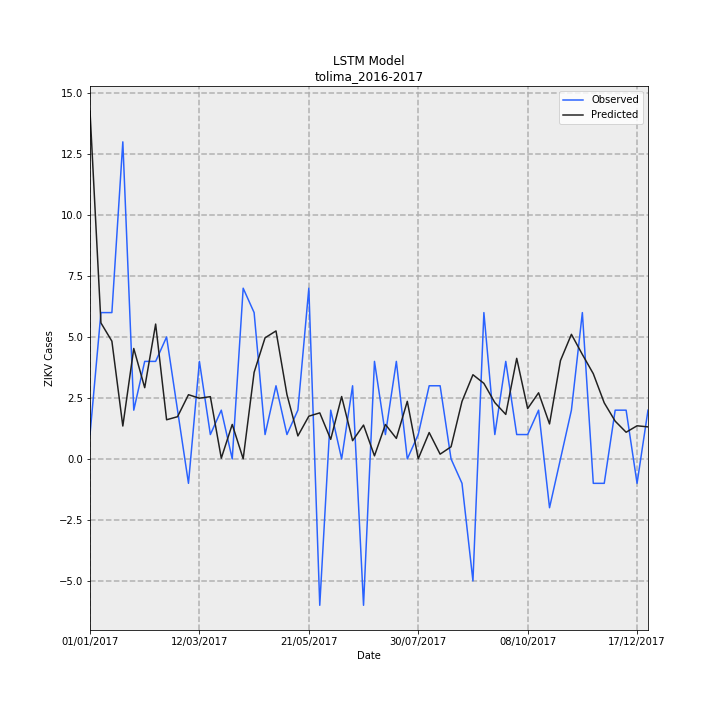

The table this chart was drawn from, first rows:
Date, Observed, Predicted, error
01/01/2017, 1, 14.26, 13.26
08/01/2017, 6, 5.576, -0.4237
15/01/2017, 6, 4.829, -1.171
22/01/2017, 13, 1.35, -11.65
29/01/2017, 2, 4.529, 2.529
05/02/2017, 4, 2.921, -1.079
12/02/2017, 4, 5.53, 1.53
19/02/2017, 5, 1.606, -3.394
26/02/2017, 2, 1.732, -0.2681
05/03/2017, -1, 2.634, 3.634
12/03/2017, 4, 2.491, -1.509
19/03/2017, 1, 2.554, 1.554
26/03/2017, 2, 0.03042, -1.97
02/04/2017, 0.0, 1.415, 1.415
09/04/2017, 7, 0.006532, -6.993
16/04/2017, 6, 3.55, -2.45
23/04/2017, 1, 4.967, 3.967
30/04/2017, 3, 5.248, 2.248
07/05/2017, 1, 2.64, 1.64
14/05/2017, 2, 0.9441, -1.056
21/05/2017, 7, 1.753, -5.247
28/05/2017, -6, 1.888, 7.888
04/06/2017, 2, 0.8029, -1.197
11/06/2017, 0.0, 2.559, 2.559
18/06/2017, 3, 0.7487, -2.251
25/06/2017, -6, 1.388, 7.388
02/07/2017, 4, 0.1272, -3.873
09/07/2017, 1, 1.413, 0.4128
16/07/2017, 4, 0.8428, -3.157
23/07/2017, 0.0, 2.362, 2.362
30/07/2017, 1, 0.006532, -0.9935
06/08/2017, 3, 1.083, -1.917
13/08/2017, 3, 0.1962, -2.804
20/08/2017, 0.0, 0.4986, 0.4986
27/08/2017, -1, 2.358, 3.358
03/09/2017, -5, 3.452, 8.452
10/09/2017, 6, 3.099, -2.901
17/09/2017, 1, 2.31, 1.31
24/09/2017, 4, 1.826, -2.174
01/10/2017, 1, 4.125, 3.125
08/10/2017, 1, 2.064, 1.064
15/10/2017, 2, 2.712, 0.712
22/10/2017, -2, 1.436, 3.436
29/10/2017, 0.0, 4.033, 4.033
05/11/2017, 2, 5.109, 3.109
12/11/2017, 6, 4.284, -1.716
19/11/2017, -1, 3.494, 4.494
26/11/2017, -1, 2.299, 3.299
03/12/2017, 2, 1.55, -0.4503
10/12/2017, 2, 1.095, -0.9053
17/12/2017, -1, 1.36, 2.36
24/12/2017, 2, 1.315, -0.6853
